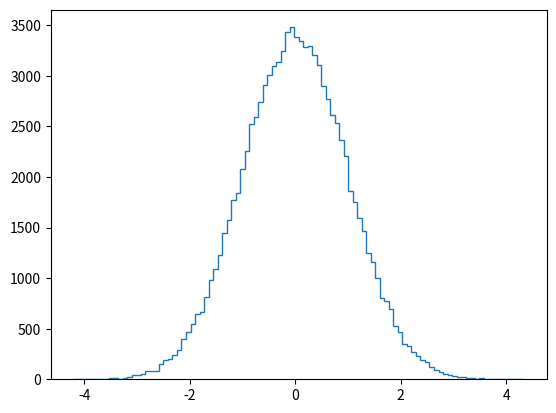

Recreate this plot in Python. (Note: this script raises an exception after producing the figure.)
import numpy as np
import matplotlib.pyplot as plt


fig, ax = plt.subplots()


def plot_hist(x1, x2, fig, ax, i):
    ax.clear()
    plt.hist(x1, bins=100, histtype='step', normed=True)
    plt.hist(x2, bins=100, histtype='step', normed=True)
    plt.title('time step {}'.format(i))
    plt.xlabel('x')
    plt.ylabel('p(x)')
    plt.show(block=False)
    input()  # press enter to move on


def f_lin(x):
    return x+1


def f_nonlin(x):
    return + x + 1 + 0.2*np.cos(3*x)


def plot_f():
    plt.figure()
    x = np.arange(-5, 5, 0.01)
    plt.plot(x, f_lin(x))
    plt.plot(x, f_nonlin(x))
    plt.xlabel('x')
    plt.ylabel('f(x)')
    plt.title('State update functions')
    plt.savefig('lin_nonlin.pdf')


def main():
    xlin = np.random.randn(int(1e5))
    xnon = np.random.randn(int(1e5))
    print('press enter to continue.')
    for i in range(10):
        plot_hist(xlin, xnon, fig, ax, i)
        xlin = f_lin(xlin)
        xnon = f_nonlin(xnon)
        plt.savefig('hist_{:02d}.pdf'.format(i))


# plot_f()
main()
